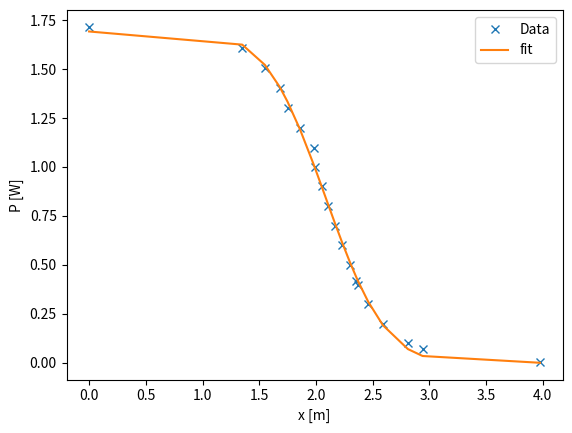

The script that saved this image:
import numpy as np
import matplotlib.pyplot as plt
from scipy import optimize, integrate

z1 = 6.6 + 19.5
z2 = z1 + 62.7

data1 = np.array(
    [
        [0, 1.716],
        [1.35, 1.606],
        [1.55, 1.508],
        [1.68, 1.403],
        [1.75, 1.300],
        [1.86, 1.198],
        [1.98, 1.099],
        [1.99, 0.999],
        [2.05, 0.901],
        [2.11, 0.802],
        [2.17, 0.701],
        [2.23, 0.600],
        [2.30, 0.500],
        [2.355, 0.420],
        [2.375, 0.398],
        [2.46, 0.301],
        [2.59, 0.199],
        [2.81, 0.099],
        [2.94, 0.069],
        [3.975, 0.006],
    ]
)

data2 = np.array(
    [
        [0, 1.725],
        [2.68, 1.600],
        [2.85, 1.499],
        [2.95, 1.401],
        [3.06, 1.301],
        [3.14, 1.201],
        [3.22, 1.101],
        [3.30, 1.000],
        [3.37, 0.901],
        [3.44, 0.801],
        [3.51, 0.701],
        [3.58, 0.600],
        [3.65, 0.498],
        [3.74, 0.401],
        [3.84, 0.299],
        [3.96, 0.200],
        [4.15, 0.101],
        [4.39, 0.049],
        [5.07, 0.010],
    ]
)

x1 = data1.T[0]
y1 = data1.T[1]


# Fitting to model
# define a function that integrates or evaluates f depending on the Boolean flag func_integr
def cerf(x, a, b, c, func_integr=True):
    # type(x)
    # <class 'numpy.ndarray'>
    # type(a)
    # <class 'numpy.float64'>
    # type(b)
    # <class 'numpy.float64'>
    # type(c)
    # <class 'numpy.float64'>
    f = lambda x: a * np.exp(((-1) * (x - b) ** 2) / (2 * (c**2)))
    # flag is preset to True, so will return the integrated values
    if func_integr:
        return np.asarray([integrate.quad(f, i, np.inf)[0] for i in x])
    # unless the flag func_integr is set to False, then it will return the function values
    else:
        return f(x)


# provide reasonable start values...
index_ = int(len(x1) / 2)
start_p = [y1[0], x1[index_], y1[-1]]
# pars, pcov = optimize.curve_fit(cerf, x1, y1, y1[0], x1[9], False)
pars, cov = optimize.curve_fit(cerf, x1, y1, start_p)
print(pars)
# [1.61259825 2.08418308 0.41858526] data1
# [1.42648098 3.3929937  0.48120944] data2


# plot our results
plt.plot(x1, y1, "x", label="Data")
plt.plot(x1, cerf(x1, *pars), "-", label="fit")
plt.xlabel("x [m]")
plt.ylabel("P [W]")
plt.legend(loc="best")
plt.show()
